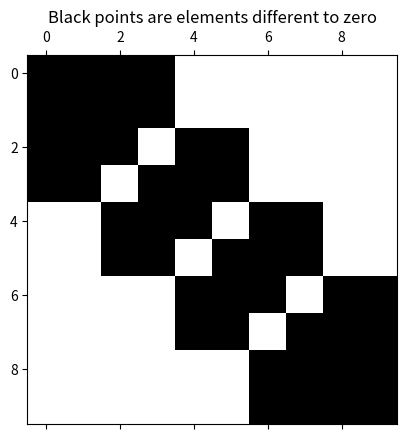

This chart was generated by the following Python code: (Note: this script raises an exception after producing the figure.)
# -*- coding: utf-8 -*-
#
# Implementation of the Falsone approximation for the TBM with a 2-noded FE.
# ------------------------------------------------------------------------------
# By       : Michael Heredia Pérez.
# Date     : June/2020.
# e-mail   : mherediap@unal.edu.co
# Universidad Nacional de Colombia sede Manizales.
# ------------------------------------------------------------------------------ 

# Libraries.
import numpy as np
import matplotlib.pyplot as plt 
import pandas as pd 

# Constants so the code is easier to understand.
Y = 0; TH = 1
NL1 = 0; NL2 = 1

# Data can be red from a external file.
# Beam information, material propperties and loads (Modify this info if needed).
# ------------------------------------------------------------------------------
P  = 20              # kN      concentrated load in the middle x = L/2.
L  = 2               # m       lenght of the beam.
b  = 0.1             # m       transversal section base.   
h  = 0.3             # m       transversal section height.
E  = 2.1e8           # kPa     Young modulus.
nu = 0.3             # ad      Poisson coefficient.
G  = E/(2*(1+nu))    # kPa     shear modulus.
A  = b*h             # m**2    transversal section area.
I  = b*h**3/12       # m**4    moment of inercia.

alpha = 5/6          # ad      area shear coefficient.

# Supports relationship.
rest = np.array([[0, Y],     # Vertical displ restriction at DOF 0.
                 [8, Y]])    # Vertical displ restriction at DOF 8.

# FE organization.
# ------------------------------------------------------------------------------
# Nodes information.
xnod = np.linspace(0, L, 5)         # Nodes posittion.
nnds = xnod.shape[0]                # Number of nodes. 
Le = np.diff(xnod)[0]               # Lenght of the FE.
nef  = nnds -1                      # Number of FEs.
ndof = 2*nnds                       # Number od DOFs.

# Conectivity matriz from local to global LaG and DOFs matrix. 
LaG = np.c_[np.arange(0, nnds-1), np.arange(1, nnds)]
dof = np.c_[np.arange(0, ndof-1, 2), np.arange(1, ndof, 2)]

# Arrays with the information for each FE along the beam.

# Known (c) and Unknown (d) DOFs movements.
c  = rest[:, 0]     
ac = rest[:, 1]                     # Known magnitud of movements.
d  = d = np.setdiff1d(range(ndof), c)


# Assembling K and f.
# ------------------------------------------------------------------------------
idx = nef*[None]
K   = np.zeros((ndof, ndof))       # Initial Stiffness matrix.
f   = np.zeros(ndof)               # Equivalent nodal force vector.

f[4] = - P       # P applied in the middle.


for e in np.arange(nef):
    idx[e] = np.r_[ dof[LaG[e, NL1], :], dof[LaG[e, NL2], :]  ]
  
    # FE (e) stiffness matrix calculated in 03_K_f_falsone.py 
    # Of course it is symetric

    # As we are considering E, I, A, G constant through the beam, K is constant.

    k1_1 =  3*A*E*G*I*Le*alpha/(4*(A*G*alpha + 3*E*I))
    k1_2 =  3*A*E*G*I*Le*alpha/(4*(A*G*alpha + 3*E*I))
    k1_3 = -3*A*E*G*I*Le*alpha/(4*A*G*alpha + 12*E*I)
    k1_4 =  3*A*E*G*I*Le*alpha/(4*(A*G*alpha + 3*E*I))

    k2_2 =  E*I*Le*(4*A*G*alpha + 3*E*I)/(4*(A*G*alpha + 3*E*I))
    k2_3 = -3*A*E*G*I*Le*alpha/(4*A*G*alpha + 12*E*I) 
    k2_4 =  E*I*Le*(2*A*G*alpha - 3*E*I)/(4*(A*G*alpha + 3*E*I))

    k3_3 =  3*A*E*G*I*Le*alpha/(4*(A*G*alpha + 3*E*I))
    k3_4 = -3*A*E*G*I*Le*alpha/(4*A*G*alpha + 12*E*I)

    k4_4 = E*I*Le*(4*A*G*alpha + 3*E*I)/(4*(A*G*alpha + 3*E*I))

    Ke = np.array([ [k1_1,  k1_2,  k1_3,  k1_4],
                    [k1_2,  k2_2,  k2_3,  k2_4],
                    [k1_3,  k2_3,  k3_3,  k3_4],
                    [k1_4,  k2_4,  k3_4,  k4_4] ])

    # FE (e) nodal equivalent forces vector for normal loads (here must go).

    K[np.ix_(idx[e], idx[e])] += Ke
    #f[idx[e],:]     += fe

# Show configuration of K
plt.figure()
plt.spy(K)
plt.title('Black points are elements different to zero')
plt.show()

# Extract the submatrix and specify the known quantities
# ------------------------------------------------------------------------------
# f = equivalent nodal forces vector.
# q = equilibrium nodal forces vector.
# a = movements.

#| qd |   | Kcc Kcd || ac |   | fd |  # qc=0 (siempre)
#|    | = |         ||    | - |    |
#| qc |   | Kdc Kdd || ad |   | fc |
Kcc = K[np.ix_(c,c)];  Kcd = K[np.ix_(c,d)]; fd = f[c]
Kdc = K[np.ix_(d,c)];  Kdd = K[np.ix_(d,d)]; fc = f[d]

# Solving the equation system.
ad = np.linalg.solve(Kdd, fc - Kdc@ac) # Unknown movements.
qd = Kcc@ac + Kcd@ad - fd              # Unknown equilibrium forces.

# Movements vector (a) and forces one (q)
a = np.zeros(ndof); q = np.zeros(ndof) # Save memory.
a[c] = ac;          a[d] = ad          
q[c] = qd         # q[d] = qc = 0      

# This vector (a) is actually the TBM with real variables.

# Movements inside the FE.
# ------------------------------------------------------------------------------
nint = 10                           # Number of points for interpolation.
xi   = np.linspace(-1, 1, nint)     # Normalized space in xi.

xx   = nef * [None]       # Geometry interpolation.
vv   = nef * [None]       # Displacement interpolation.
vv_b = nef * [None]       # Displacement interpolation.
tt   = nef * [None]       # Rotation angle interpolation.
MM   = nef * [None]       # Bending moment interpolation.
VV   = nef * [None]       # Shear force interpolation.

for e in np.arange(nef):

    # Shape functions matrix.
    N = np.array([[xi**3/4 - 3*xi/4 + 1/2         ],
                  [xi**3/4 - xi**2/4 - xi/4 + 1/4 ],
                  [-xi**3/4 + 3*xi/4 + 1/2        ],
                  [xi**3/4 + xi**2/4 - xi/4 - 1/4 ] ]) 
 
    
    # Derivative of the shape functions matrix.
    dN_dxi = np.array([[3*xi**2/4 - 3/4        ],
                       [3*xi**2/4 - xi/2 - 1/4 ],
                       [3/4 - 3*xi**2/4        ],
                       [3*xi**2/4 + xi/2 - 1/4 ] ])

    # Second derivative of the shape functions matrix.
    dN2_dxi2 = np.array([[ 3*xi/2       ],
                         [ 3*xi/2 - 1/2 ],
                         [ -3*xi/2      ],
                         [ 3*xi/2 + 1/2 ]])

    # Third derivative of the shape functions matrix.
    dN3_dxi3 = np.array([[3/2 *xi/xi], 
                         [3/2 *xi/xi], 
                         [-3/2*xi/xi],
                         [3/2 *xi/xi]])

    # Correlation factor (I - C).inv()
    factor = np.array(
             [[(A*G*alpha + 3*E*I/2)/(A*G*alpha + 3*E*I), 
               -E*I*(4*A*G*alpha + 3*E*I)/(2*A*G*alpha*(A*G*alpha + 3*E*I)), 
               3*E*I/(2*(A*G*alpha + 3*E*I)), 
               -E*I*(2*A*G*alpha - 3*E*I)/(2*A*G*alpha*(A*G*alpha + 3*E*I))   ], 
              [0, 1, 0, 0], 
              [3*E*I/(2*(A*G*alpha + 3*E*I)), 
               E*I*(2*A*G*alpha - 3*E*I)/(2*A*G*alpha*(A*G*alpha + 3*E*I)), 
               (A*G*alpha + 3*E*I/2)/(A*G*alpha + 3*E*I), 
               E*I*(4*A*G*alpha + 3*E*I)/(2*A*G*alpha*(A*G*alpha + 3*E*I))    ], 
              [0, 0, 0, 1] ])

    # Fictitious nodal movement vector for the FE \bar{a}^{(e)}
    ae_b = factor @ a[idx[e]]

    # Geometry interpolation. 
    xx[e] = Le*xi / 2 + ( xnod[LaG[e,NL1]] + xnod[LaG[e,NL2]] ) /2
        
    # Fictitious displacement inside the FE.
    vv_b[e] = N.T @ ae_b
    
    # Correlations for the other important variables.
    tt[e]   = dN_dxi.T @ ae_b
    MM[e]   = E*I * dN2_dxi2.T  @ ae_b
    VV[e]   = E*I * dN3_dxi3.T  @ ae_b
    vv[e]   = vv_b[e] - E*I/(alpha*A*G) * dN2_dxi2.T  @ ae_b


# Preset result.
# ------------------------------------------------------------------------------

# Flatening the information.
xx = [val for sublist in xx for val in sublist]
vv = [val for sublist in vv for val in sublist]
tt = [val for sublist in tt for val in sublist]
MM = [val for sublist in MM for val in sublist]
VV = [val for sublist in VV for val in sublist]


# Info is set into a pandas dataframe.
table_xvt = pd.DataFrame(data = np.c_[xx, vv, tt, MM, VV],
                         columns = ['xx', 'vv', 'tt', 'MM', 'VV'])

# The results are saved into a MS EXEL spreadsheet.
filename = 'results_FS.xlsx'
writer   = pd.ExcelWriter(filename, engine='xlsxwriter')
table_xvt.to_excel(writer, sheet_name='xvt') # pylint: disable=abstract-class-instantiated
writer.save()
print('\nInformation results are saved into a MS EXCEL spreadsheet.')

# Graphs.
# ------------------------------------------------------------------------------

plt.figure()
plt.plot(xx, vv, 'b-')
plt.grid()
plt.title('Vertical displacement')
plt.xlabel(r'$x $ [m]')
plt.ylabel(r'$v(x)$ [m]')
plt.grid('on')
plt.show()

plt.figure()
plt.plot(xx, tt, 'b-')
plt.grid()
plt.title('Transversal section angle rotation')
plt.xlabel(r'$x $ [m]')
plt.ylabel(r'$\theta(x)$ [rad]')
plt.grid('on')
plt.show()

plt.figure()
plt.plot(xx, MM, 'b-')
plt.grid()
plt.title('Bending moment (mathematical graph)')
plt.xlabel(r'$x $ [m]')
plt.ylabel(r'$M(x)$ [kN.m]')
plt.grid('on')
plt.show()

plt.figure()
plt.plot(xx, VV, 'b-')
plt.grid()
plt.title('Shear Force')
plt.xlabel(r'$x $ [m]')
plt.ylabel(r'$V(x)$ [kN]')
plt.grid('on')
plt.show()

# VERTICAL DISPLACEMENTS AND ANGLE ROTATIONS ARE TO BIG. 
# STILL LOOKING FOR THE ERROR.

# END :)